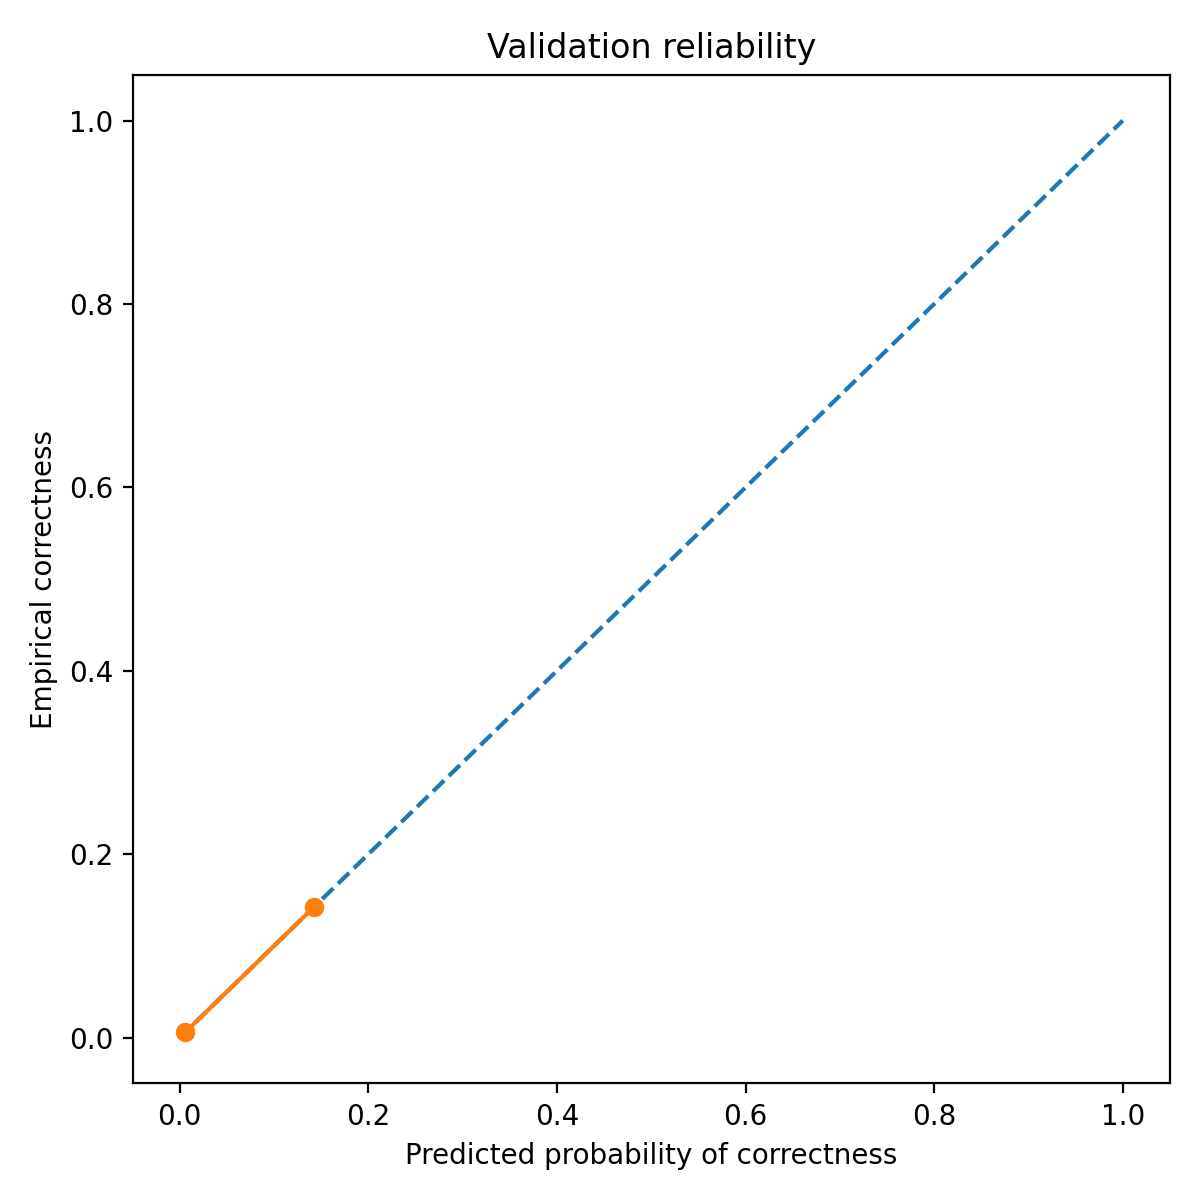

Values plotted in this chart, from the file beside it:
bin_left, bin_right, count, mean_pred_correct, empirical_correct, empirical_wrong
0.0, 0.1, 492, 0.006098, 0.006098, 0.9939
0.1, 0.2, 7, 0.1429, 0.1429, 0.8571
